Dataset: ROI (GitHub, Raihan-Moosa/Brain-Tumor-MRI-Classification-ACML-). Classes: glioma, meningioma, no tumor, pituitary tumor.

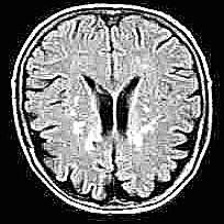
Label: no tumor

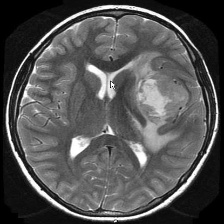
Label: glioma

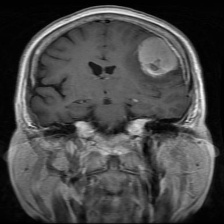
Label: meningioma

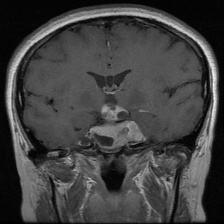
Label: pituitary tumor

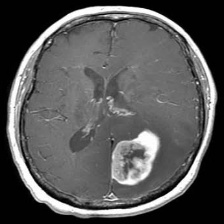
Label: glioma

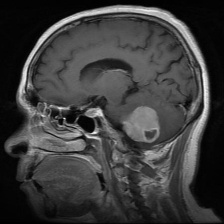
Label: meningioma
